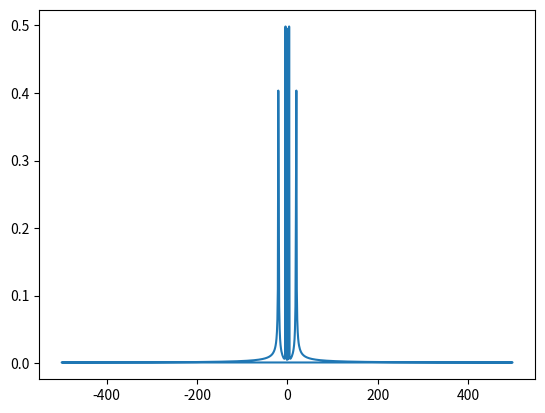

Reproduce this figure in Python.
# This is a sample Python script.

import numpy as np
import math
import matplotlib.pyplot as mpl

input_arr = []
for t in range(1):  # 4 seconds
    for x in range(1000):  # 1000 samples per second
        input_arr.append(math.sin(t * 25 + x / 40) + math.cos(t * 123.4 + x * 0.1234) + 0.5)

# Press the green button in the gutter to run the script.
if __name__ == '__main__':
    fft_output = np.fft.fft(input_arr)
    freq = np.fft.fftfreq(len(fft_output), 0.001)
    fft_results = np.abs(np.fft.fft(input_arr)) / len(input_arr)
    mpl.plot(freq, fft_results)
    mpl.show()

# See PyCharm help at https://www.jetbrains.com/help/pycharm/
